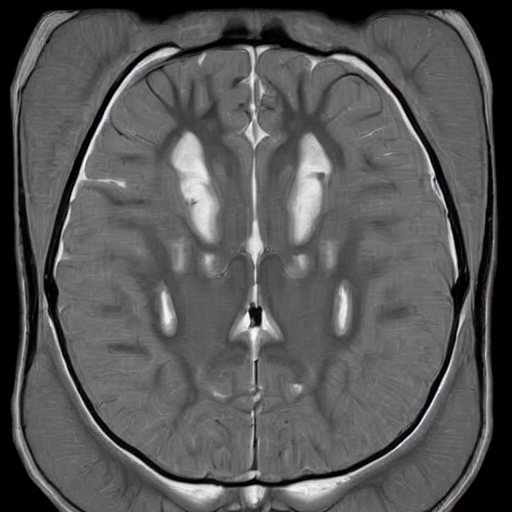
Generation parameters embedded in this image by AUTOMATIC1111 Stable Diffusion web UI or a fork of it (Forge, ...) (PNG 'parameters' text chunk):
normal brain x ray  <lora:BrainXray_v1.2-000060:1>
Steps: 20, Sampler: DPM++ 2M Karras, CFG scale: 7, Seed: 2253850729, Size: 512x512, Model hash: 6ce0161689, Model: v1-5-pruned-emaonly, Lora hashes: "BrainXray_v1.2-000060: 8d5c319d9259", Version: v1.6.0